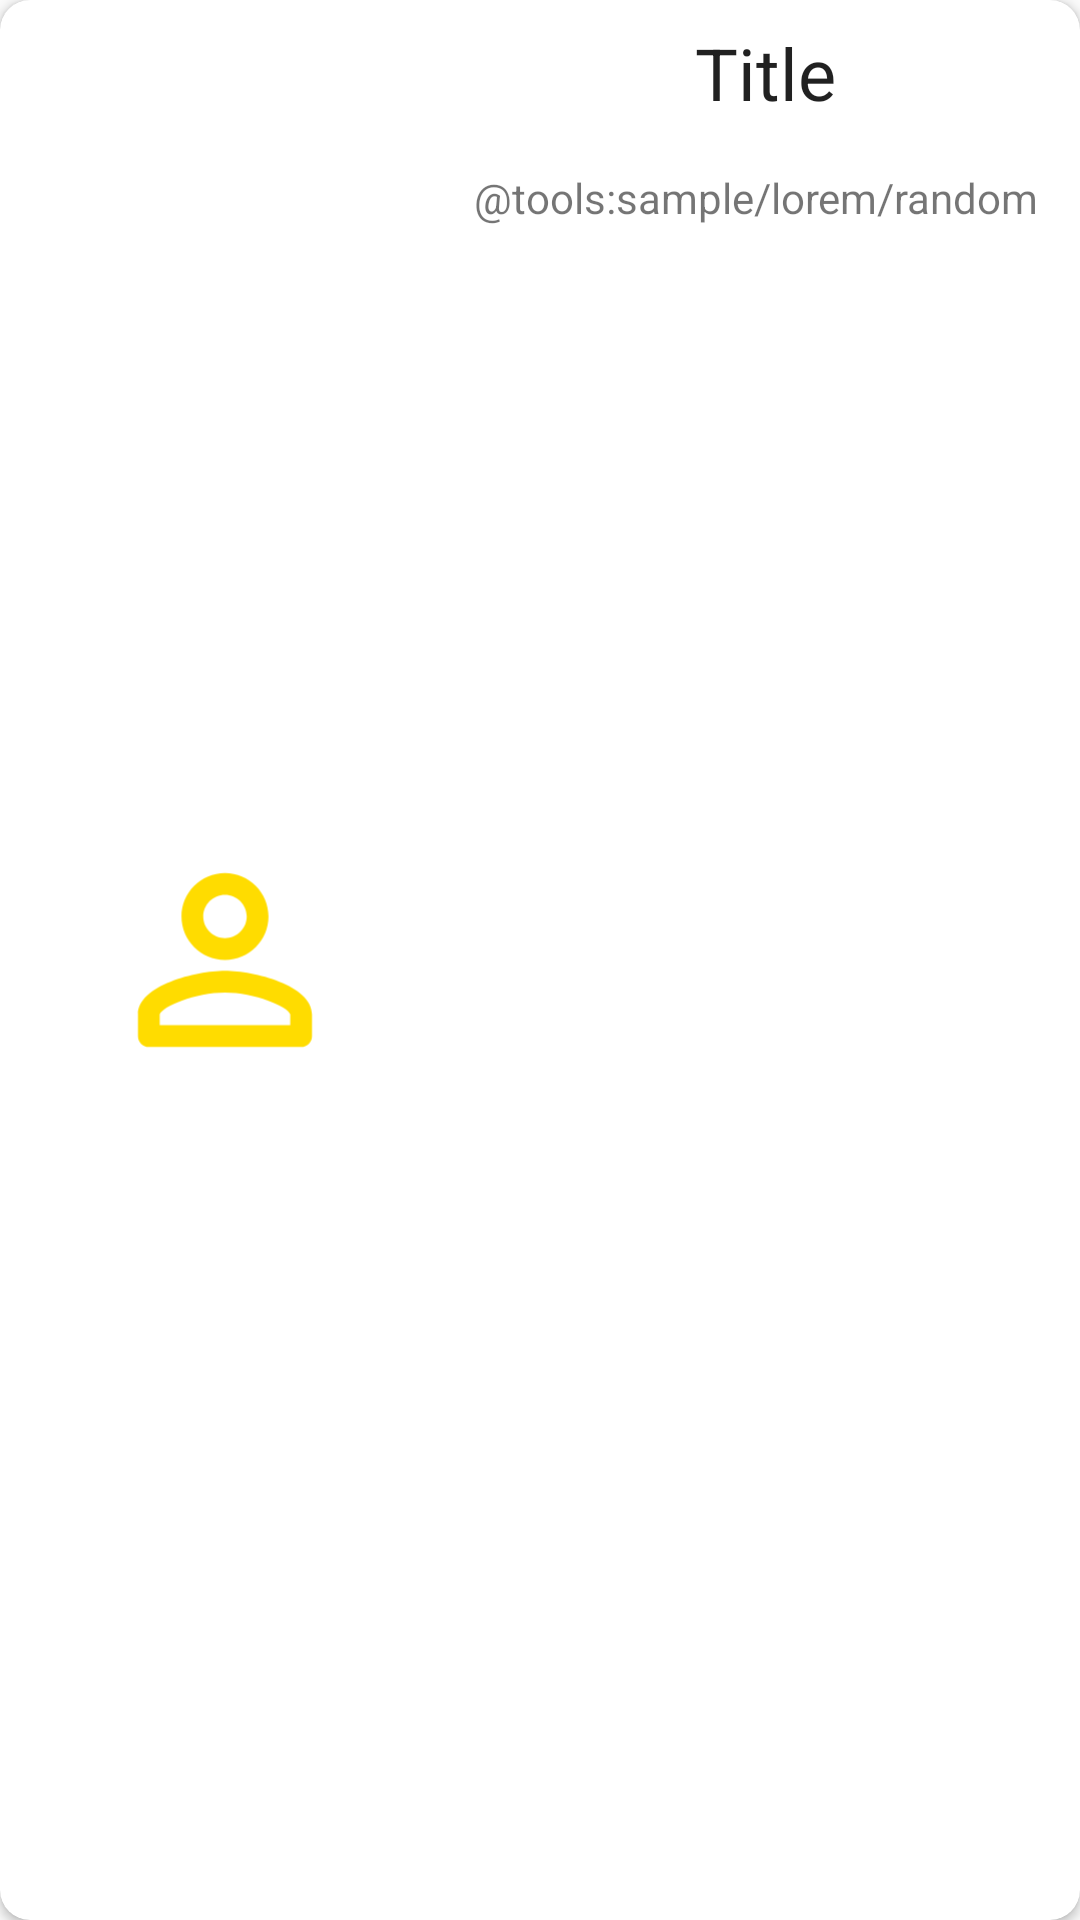

This screen was rendered from an Android layout file. Write that file and the resources it references.
<!-- AndroidManifest.xml: application theme Theme.MovieSUCH -->
<!-- res/layout/film_item.xml -->
<?xml version="1.0" encoding="utf-8"?>
<androidx.cardview.widget.CardView
    xmlns:android="http://schemas.android.com/apk/res/android"
    xmlns:app="http://schemas.android.com/apk/res-auto"
    xmlns:tools="http://schemas.android.com/tools"
    android:id="@+id/item_container"
    android:layout_width="match_parent"
    android:layout_height="150dp"
    android:elevation="1dp"
    app:cardCornerRadius="10dp">

    <androidx.constraintlayout.widget.ConstraintLayout
        android:layout_width="match_parent"
        android:layout_height="match_parent">

        <ImageView
            android:id="@+id/poster"
            android:layout_width="150dp"
            android:layout_height="wrap_content"
            android:scaleType="centerCrop"
            app:layout_constraintStart_toStartOf="parent"
            app:layout_constraintTop_toTopOf="parent"
            app:layout_constraintBottom_toBottomOf="parent"
            android:src="@drawable/ic_persona_foreground"
            />

        <TextView
            android:id="@+id/title"
            android:layout_width="0dp"
            android:layout_height="wrap_content"
            android:textAlignment="center"
            android:padding="8dp"
            android:textAppearance="@style/TextAppearance.AppCompat.Headline"
            app:layout_constraintStart_toEndOf="@id/poster"
            app:layout_constraintEnd_toEndOf="parent"
            app:layout_constraintTop_toTopOf="parent"
            android:text="Title"
            />

        <TextView
            android:id="@+id/description"
            android:layout_width="0dp"
            android:layout_height="0dp"
            android:padding="8dp"
            app:layout_constraintBottom_toBottomOf="parent"
            app:layout_constraintStart_toEndOf="@id/poster"
            app:layout_constraintEnd_toEndOf="parent"
            app:layout_constraintTop_toBottomOf="@id/title"
            android:text="@tools:sample/lorem/random"
            />

    </androidx.constraintlayout.widget.ConstraintLayout>

</androidx.cardview.widget.CardView>
<!-- resources referenced by this layout -->
<resources>
  <!-- drawable ic_persona_foreground (drawable) -->
  <vector xmlns:android="http://schemas.android.com/apk/res/android"
      android:width="108dp"
      android:height="108dp"
      android:viewportWidth="24"
      android:viewportHeight="24"
      android:tint="#FFDC00">
    <group android:scaleX="0.58"
        android:scaleY="0.58"
        android:translateX="5.04"
        android:translateY="5.04">
      <path
          android:fillColor="@android:color/white"
          android:pathData="M12,12c2.21,0 4,-1.79 4,-4s-1.79,-4 -4,-4 -4,1.79 -4,4 1.79,4 4,4zM12,6c1.1,0 2,0.9 2,2s-0.9,2 -2,2 -2,-0.9 -2,-2 0.9,-2 2,-2zM12,13c-2.67,0 -8,1.34 -8,4v2c0,0.55 0.45,1 1,1h14c0.55,0 1,-0.45 1,-1v-2c0,-2.66 -5.33,-4 -8,-4zM18,18L6,18v-0.99c0.2,-0.72 3.3,-2.01 6,-2.01s5.8,1.29 6,2v1z"/>
    </group>
  </vector>
  <style name="Theme.MovieSUCH" parent="android:Theme.Material.Light.NoActionBar" />
</resources>
